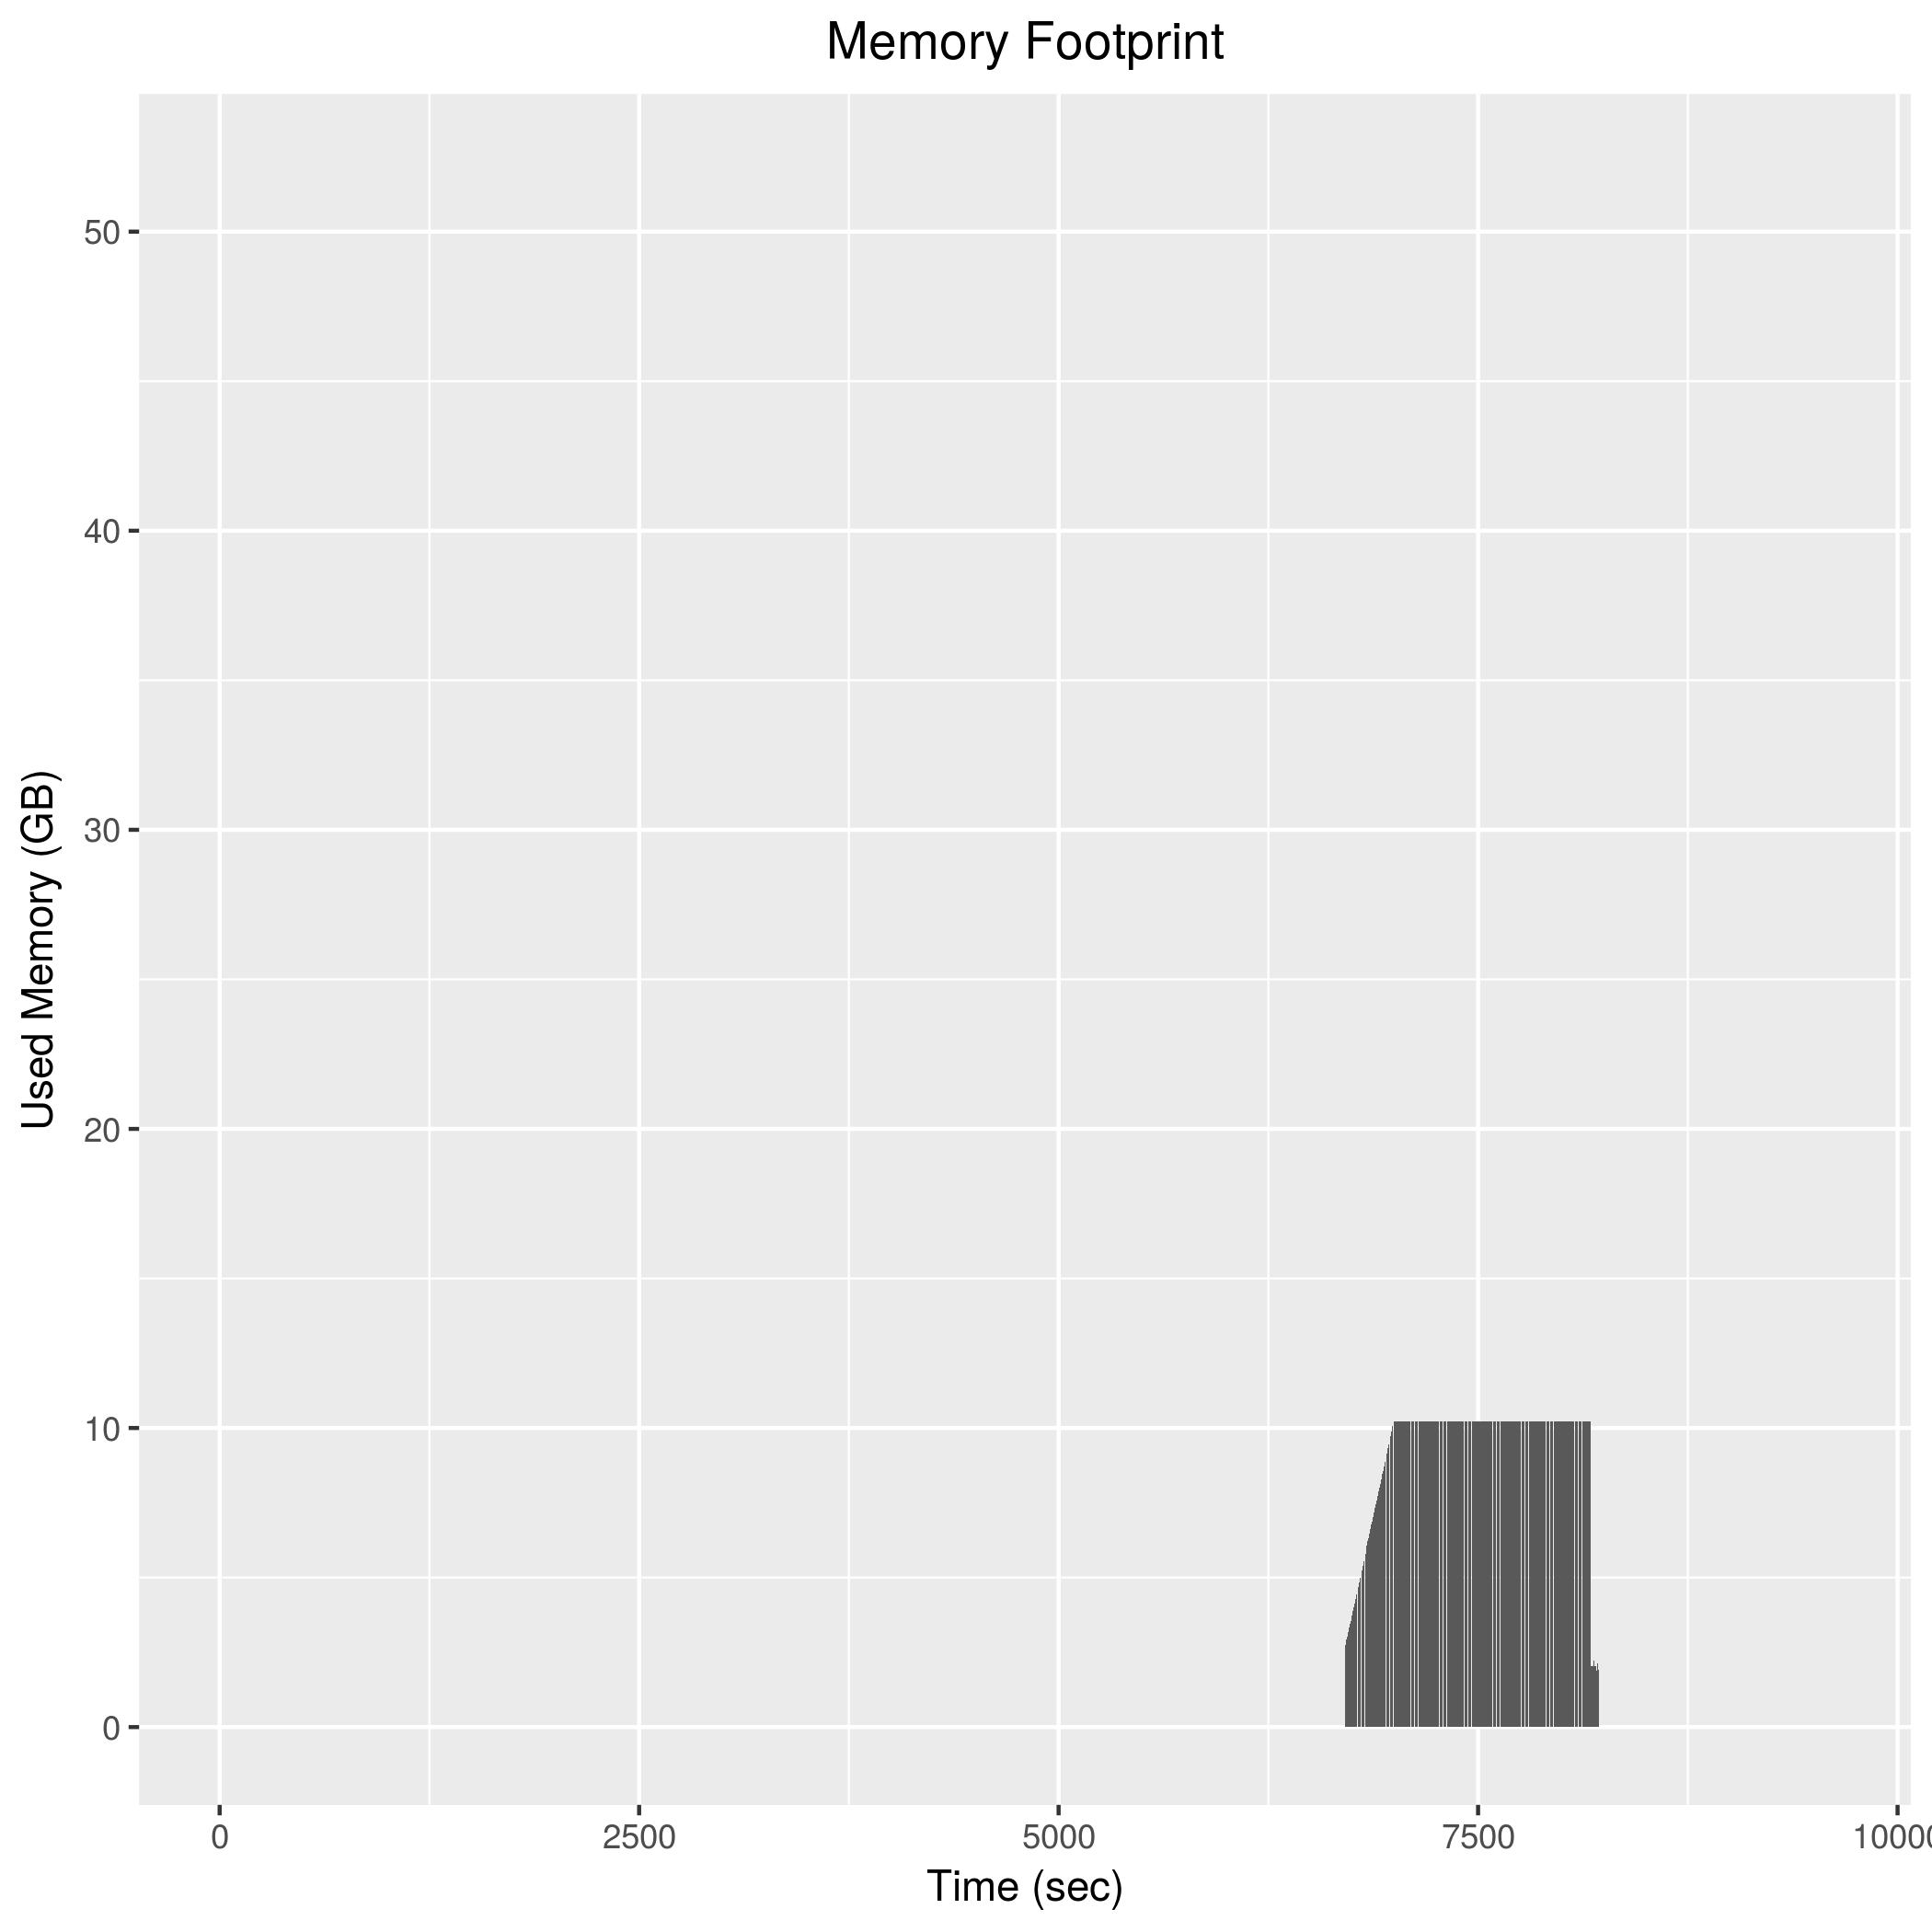

The data file committed next to this chart (first rows):
6708, 2710752
6710, 2755716
6712, 2824488
6714, 2868812
6716, 2915160
6718, 2963112
6720, 3007556
6722, 3073704
6724, 3120240
6726, 3167324
6728, 3212516
6730, 3260548
6732, 3327316
6734, 3374532
6736, 3421224
6738, 3466612
6740, 3512832
6742, 3557936
6744, 3628036
6746, 3672976
6748, 3719760
6750, 3767304
6752, 3812360
6754, 3881660
6756, 3926788
6758, 3975772
6760, 4019888
6762, 4067196
6764, 4134488
6766, 4181752
6768, 4228240
6770, 4273160
6772, 4320920
6774, 4366016
6776, 4436592
6778, 4481928
6780, 4528632
6782, 4576348
6784, 4622384
6786, 4692464
6788, 4737740
6790, 4784860
6792, 4830164
6794, 4877540
6796, 4923976
6798, 4990892
6800, 5038216
6802, 5082760
6804, 5130192
6806, 5175984
6808, 5244432
6810, 5290232
6812, 5337588
6814, 5384360
6816, 5429960
6818, 5498960
6820, 5544408
6822, 5592340
6824, 5638928
6826, 5685168
6828, 5731352
... 695 more rows
